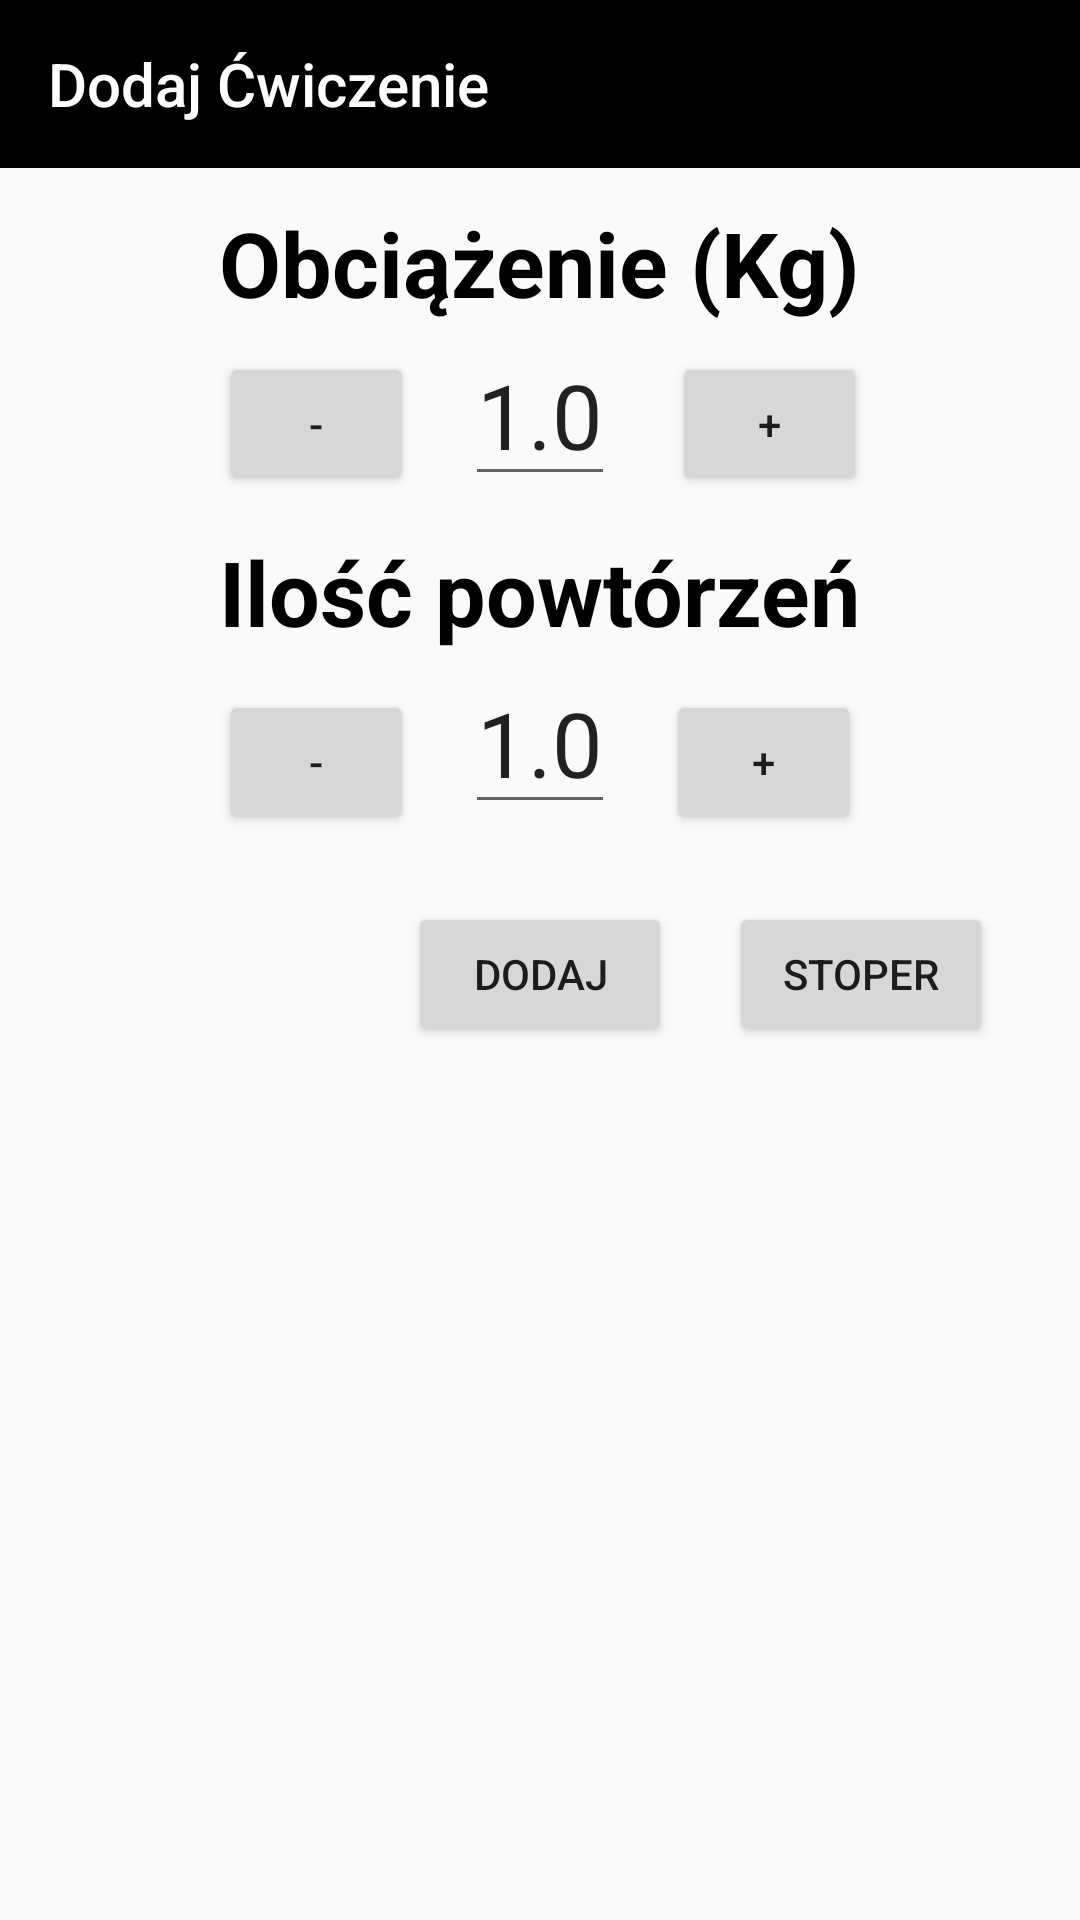

The Android layout XML behind this screen, and the referenced resources:
<!-- AndroidManifest.xml: application theme AppTheme -->
<!-- res/layout/activity__new__exercise.xml -->
<?xml version="1.0" encoding="utf-8"?>
<RelativeLayout xmlns:android="http://schemas.android.com/apk/res/android"
    xmlns:app="http://schemas.android.com/apk/res-auto"
    xmlns:tools="http://schemas.android.com/tools"
    android:layout_width="match_parent"
    android:layout_height="match_parent"
    tools:context="com.example.dmain.gymfit.Series_ExercisesActivity">
    <android.support.design.widget.AppBarLayout

        android:layout_width="match_parent"
        android:layout_height="wrap_content"
        android:theme="@style/AppTheme.AppBarOverlay">

        <android.support.v7.widget.Toolbar
            android:id="@+id/tool_bar"
            android:layout_width="match_parent"
            android:layout_height="wrap_content"
            android:background="@color/colorPrimary"
            app:popupTheme="@style/AppTheme.PopupOverlay"
            app:title="Dodaj Ćwiczenie" />

    </android.support.design.widget.AppBarLayout>


    <TextView
        android:id="@+id/textView"
        android:layout_width="wrap_content"
        android:layout_height="wrap_content"


        android:layout_above="@+id/txtinput"
        android:layout_centerHorizontal="true"
        android:layout_marginBottom="-108dp"
        android:text="@string/kg"
        android:textColor="@android:color/black"
        android:textSize="30sp"
        android:textStyle="bold" />

    <EditText
        android:id="@+id/txtinput"
        android:layout_width="50dp"
        android:layout_height="wrap_content"
        android:layout_alignParentTop="true"
        android:layout_centerHorizontal="true"
        android:layout_marginTop="108dp"
        android:inputType="number"
        android:text="@string/wartość_obciążenia"
        android:textSize="30sp" />

    <TextView
        android:id="@+id/textView2"
        android:layout_width="wrap_content"
        android:layout_height="wrap_content"


        android:layout_alignParentTop="true"
        android:layout_centerHorizontal="true"
        android:layout_marginTop="177dp"
        android:text="Ilość powtórzeń"
        android:textColor="@android:color/black"
        android:textSize="30sp"
        android:textStyle="bold" />

    <EditText
        android:id="@+id/txtinput2"
        android:layout_width="50dp"
        android:layout_height="wrap_content"
        android:layout_below="@+id/textView2"
        android:layout_centerHorizontal="true"
        android:inputType="number"
        android:text="@string/wartość_obciążenia"
        android:textSize="30sp" />

    <Button
        android:id="@+id/btadd"
        android:layout_width="wrap_content"
        android:layout_height="wrap_content"
        android:layout_below="@+id/txtinput2"
        android:layout_centerHorizontal="true"
        android:layout_marginTop="26dp"
        android:text="@string/dodaj" />

    <ListView
        android:id="@+id/listv"
        android:layout_width="match_parent"
        android:layout_height="match_parent"
        android:layout_alignParentStart="true"
        android:layout_below="@+id/btadd"
        android:layout_marginTop="12dp"
        android:addStatesFromChildren="false">
        android:textSize="20dp"</ListView>

    <Button
        android:id="@+id/IncreaseWeight"
        android:layout_width="65dp"
        android:layout_height="wrap_content"
        android:layout_alignBottom="@+id/txtinput"
        android:layout_toEndOf="@+id/btadd"
        android:elevation="0dp"
        android:onClick="increaseWeight"
        android:text="+" />

    <Button
        android:id="@+id/DecreaseWeight"
        android:layout_width="65dp"
        android:layout_height="wrap_content"
        android:layout_alignBottom="@+id/txtinput"
        android:layout_alignStart="@+id/textView"
        android:onClick="decreaseWeight"
        android:text="-" />

    <Button
        android:id="@+id/IncreaseReps"
        android:layout_width="65dp"
        android:layout_height="wrap_content"
        android:layout_alignBaseline="@+id/txtinput2"
        android:layout_alignEnd="@+id/textView"
        android:onClick="increaseReps"
        android:text="+" />

    <Button
        android:id="@+id/DecreaseReps"
        android:layout_width="65dp"
        android:layout_height="wrap_content"
        android:layout_alignBaseline="@+id/txtinput2"
        android:layout_alignStart="@+id/textView"
        android:onClick="decreaseReps"
        android:text="-" />

    <Button
        android:id="@+id/button2"
        android:layout_width="wrap_content"
        android:layout_height="wrap_content"
        android:layout_alignParentEnd="true"
        android:layout_alignTop="@+id/btadd"
        android:layout_marginEnd="29dp"
        android:text="Stoper" />


</RelativeLayout>
<!-- resources referenced by this layout -->
<resources>
  <color name="colorPrimary">#000000</color>
  <string name="dodaj">Dodaj</string>
  <string name="kg">Obciążenie (Kg)</string>
  <style name="AppTheme.AppBarOverlay" parent="ThemeOverlay.AppCompat.Dark.ActionBar" />
  <style name="AppTheme.PopupOverlay" parent="ThemeOverlay.AppCompat.Light" />
  <style name="AppTheme" parent="Theme.AppCompat.Light.NoActionBar">
          
          <item name="colorPrimary">@color/colorPrimary</item>
          <item name="colorPrimaryDark">@color/colorPrimaryDark</item>
          <item name="colorAccent">@color/colorAccent</item>
      </style>
  <color name="colorPrimaryDark">#000000</color>
  <color name="colorAccent">#ff4081</color>
</resources>
